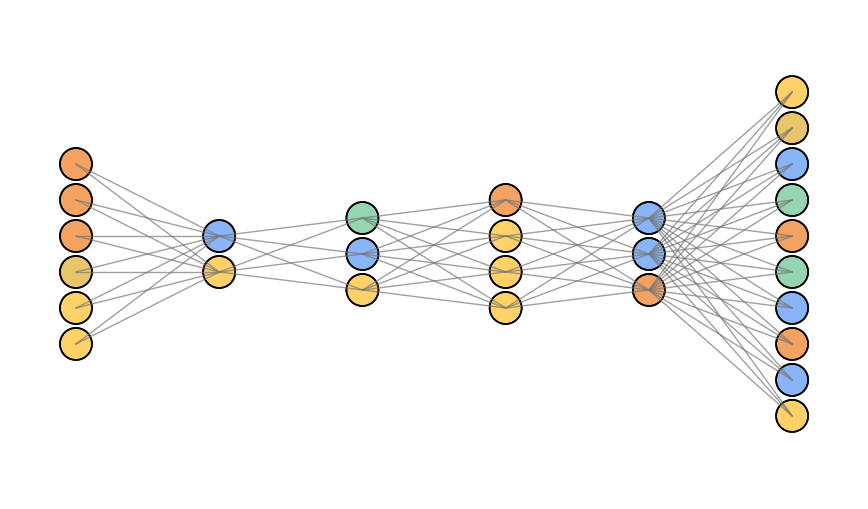

The matplotlib source for this figure:
# Matplotlib-версия с настраиваемым размером узлов (node_scale)
import random
from dataclasses import dataclass
from typing import List, Tuple

import matplotlib.pyplot as plt
from matplotlib.patches import Circle


@dataclass
class CanvasCfg:
    width: int = 600
    height: int = 400
    margin_x: int = 40
    margin_y: int = 30
    bg: str = "white"


class Neyronka:
    def __init__(
        self,
        layer_in: int,
        layers: List[int],
        count_class: int = 1,
        canvas: CanvasCfg | None = None,
        seed: int | None = 42,
        node_scale: float = 1.35,
    ):
        self.layer_in = layer_in
        self.layers = list(layers)
        self.count_class = count_class
        self.canvas = canvas or CanvasCfg()
        self.node_scale = node_scale

        # геометрия
        self.maxim = max(
            [self.layer_in, self.count_class] + (self.layers if self.layers else [0])
        )
        self.step = (self.canvas.height - 2 * self.canvas.margin_y) / (self.maxim + 1)
        # радиус как доля шага по Y; умножаем на node_scale
        self.radius = max(3, int(self.step * 0.33 * self.node_scale))

        # фигура
        self.fig, self.ax = plt.subplots(
            figsize=(self.canvas.width / 100, self.canvas.height / 100), dpi=100
        )
        self.ax.set_facecolor(self.canvas.bg)
        self.ax.set_xlim(-self.canvas.width / 2, self.canvas.width / 2)
        self.ax.set_ylim(-self.canvas.height / 2, self.canvas.height / 2)
        self.ax.set_aspect("equal", adjustable="box")
        self.ax.axis("off")

        if seed is not None:
            random.seed(seed)

        self.x_y_layer: List[List[Tuple[float, float]]] = []

    # ----- расчёты расположения -----
    def _layer_x(self, idx: int, total_layers: int) -> float:
        if total_layers <= 1:
            return 0.0
        usable = self.canvas.width - 2 * self.canvas.margin_x
        return (
            -self.canvas.width / 2
            + self.canvas.margin_x
            + usable * idx / (total_layers - 1)
        )

    def _neuron_ys(self, n: int) -> List[float]:
        if n <= 0:
            return []
        if n % 2 == 1:
            start = 0 - (n // 2) * self.step
        else:
            start = 0 - (n / 2 - 0.5) * self.step
        return [start + i * self.step for i in range(n)]

    # ----- рисование -----
    def draw_neuron_layer(
        self, x0: float, count_neuron: int
    ) -> List[Tuple[float, float]]:
        coords: List[Tuple[float, float]] = []
        ys = self._neuron_ys(count_neuron)
        palette = [
            (255, 209, 102),
            (244, 162, 97),
            (233, 196, 106),
            (149, 213, 178),
            (138, 180, 248),
        ]
        for y in ys:
            r, g, b = random.choice(palette)
            circ = Circle(
                (x0, y),
                radius=self.radius,
                facecolor=(r / 255, g / 255, b / 255),
                edgecolor="black",
                linewidth=1.2,
            )
            self.ax.add_patch(circ)
            coords.append((x0, y))
        return coords

    def draw_neurons_in(self):
        x0 = self._layer_x(0, len(self.layers) + 2)
        self.x_y_layer.append(self.draw_neuron_layer(x0, self.layer_in))

    def draw_neurons_hidden(self):
        total = len(self.layers) + 2
        for i, n in enumerate(self.layers, start=1):
            x = self._layer_x(i, total)
            self.x_y_layer.append(self.draw_neuron_layer(x, n))

    def draw_neurons_out(self):
        x0 = self._layer_x(len(self.layers) + 1, len(self.layers) + 2)
        self.x_y_layer.append(self.draw_neuron_layer(x0, self.count_class))

    def draw_neurons(self):
        if not self.x_y_layer:
            self.draw_neurons_in()
            self.draw_neurons_hidden()
            self.draw_neurons_out()
        else:
            # перерисовать сверху (оставляем те же координаты)
            layers = self.x_y_layer
            for layer in layers:
                for x, y in layer:
                    circ = Circle(
                        (x, y),
                        radius=self.radius,
                        facecolor="none",
                        edgecolor="black",
                        linewidth=1.2,
                    )
                    self.ax.add_patch(circ)

    def draw_network(self, list_x1_y1, list_x2_y2, color="#777", alpha=0.70, lw=1.0):
        for x1, y1 in list_x1_y1:
            for x2, y2 in list_x2_y2:
                self.ax.plot([x1, x2], [y1, y2], linewidth=lw, alpha=alpha, color=color)

    def network(self):
        for i in range(1, len(self.x_y_layer)):
            self.draw_network(self.x_y_layer[i - 1], self.x_y_layer[i])

    def show(self):
        plt.tight_layout()
        plt.show()


# ===== пример запуска (узлы в 2 раза меньше) =====
neyronka = Neyronka(
    6,
    [2, 3, 4, 3],
    10,
    canvas=CanvasCfg(width=900, height=520, margin_x=70, margin_y=50, bg="white"),
    node_scale=1.35,
)  # <-- ключевая строка

neyronka.draw_neurons()
neyronka.network()
neyronka.draw_neurons()
neyronka.show()
